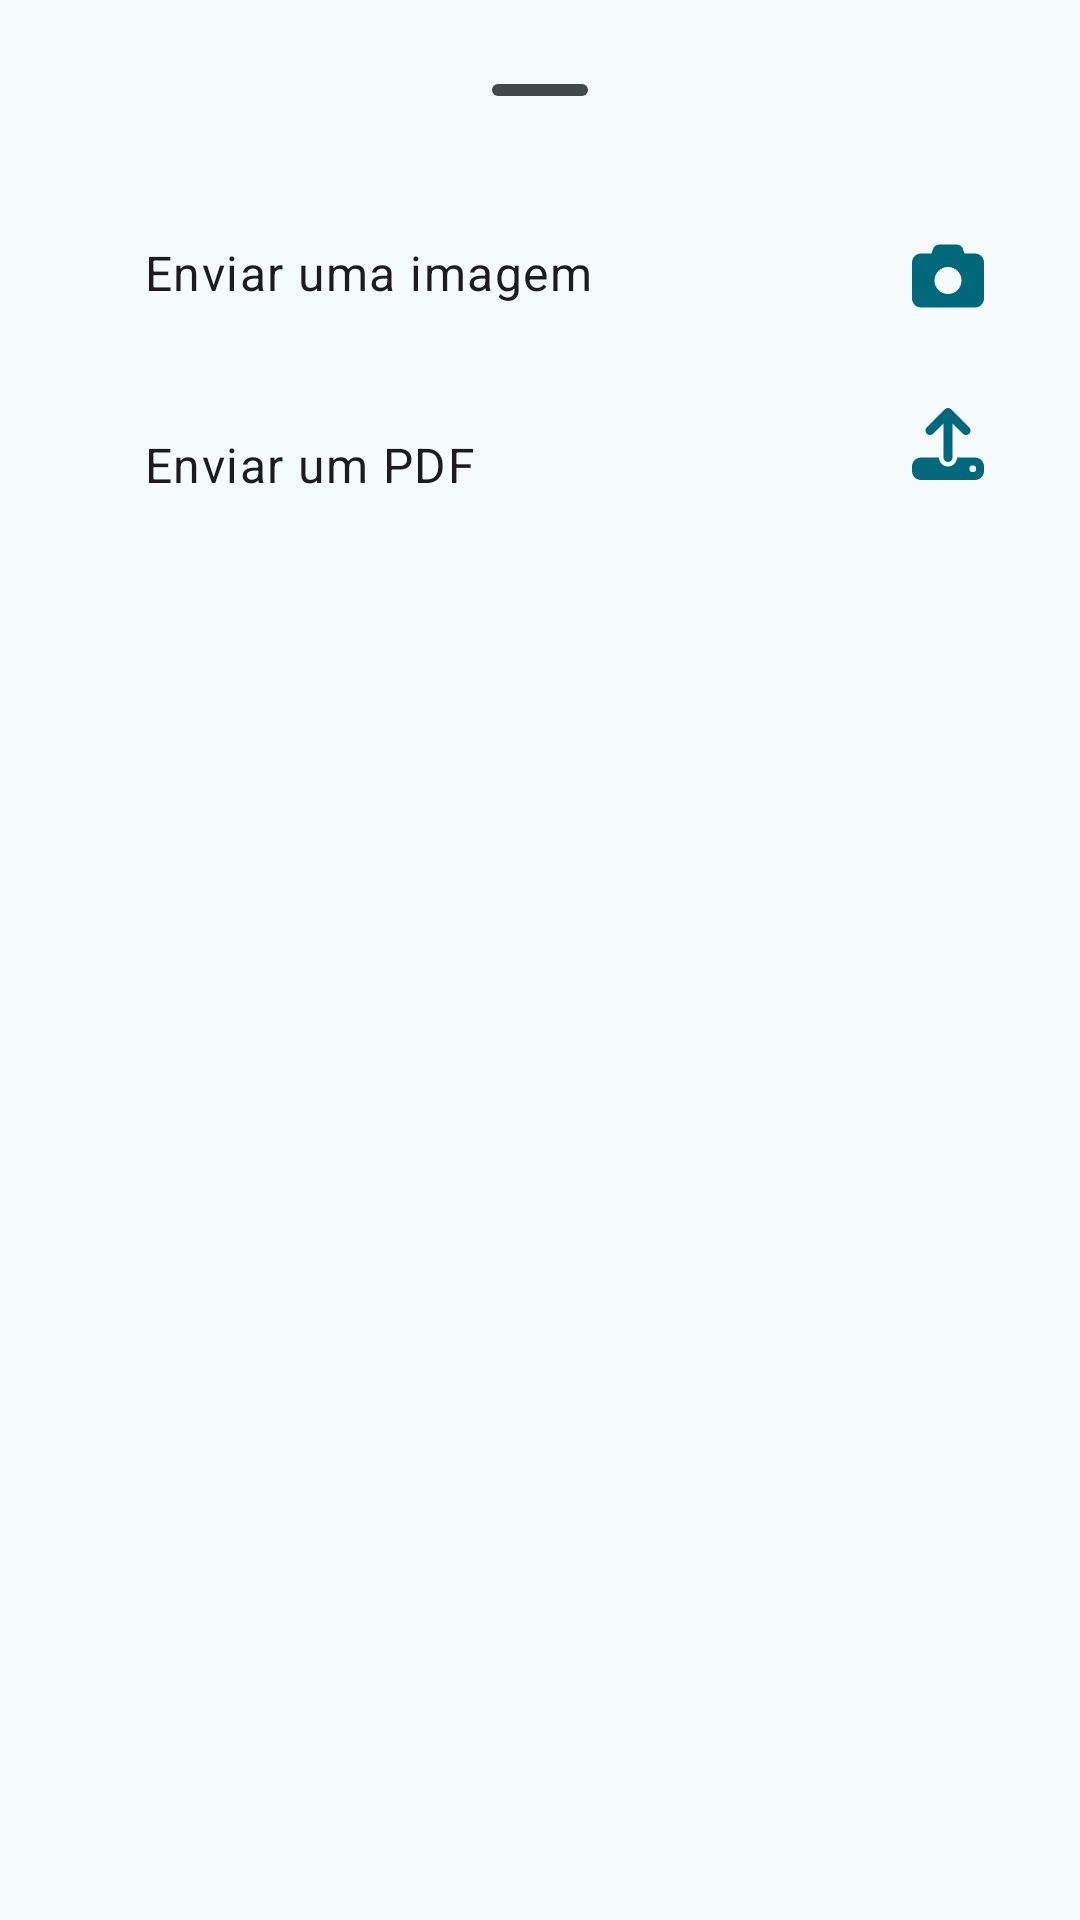

Produce the Android XML layout that renders to this screen, including the resource entries it uses.
<!-- AndroidManifest.xml: application theme AppTheme -->
<!-- res/layout/bottom_exames.xml -->
<?xml version="1.0" encoding="utf-8"?>
<LinearLayout xmlns:android="http://schemas.android.com/apk/res/android"
    android:layout_width="match_parent"
    android:layout_height="match_parent"
    android:orientation="vertical"
    android:padding="16dp">


    <com.google.android.material.bottomsheet.BottomSheetDragHandleView
        android:layout_width="match_parent"
        android:layout_height="wrap_content" />

    <LinearLayout
        android:id="@+id/layoutImagem"
        android:layout_width="match_parent"
        android:layout_height="wrap_content"
        android:orientation="horizontal"
        android:padding="16dp">

        <TextView
            android:id="@+id/tv_img"
            android:layout_width="0dp"
            android:layout_height="wrap_content"
            android:layout_marginStart="16dp"
            android:layout_weight="1"
            android:textAppearance="?attr/textAppearanceBodyLarge"
            android:text="Enviar uma imagem" />

        <ImageView
            android:layout_width="wrap_content"
            android:layout_height="wrap_content"
            android:src="@drawable/camera_solid" />

    </LinearLayout>


    <LinearLayout
        android:id="@+id/layoutPdf"
        android:layout_width="match_parent"
        android:layout_height="wrap_content"
        android:orientation="horizontal"
        android:padding="16dp">

        <TextView
            android:id="@+id/tv_pdf"
            android:layout_width="0dp"
            android:layout_height="wrap_content"
            android:layout_marginStart="16dp"
            android:layout_weight="1"
            android:textAppearance="?attr/textAppearanceBodyLarge"
            android:text="Enviar um PDF"
            android:layout_marginTop="8dp"/>

        <ImageView
            android:layout_width="wrap_content"
            android:layout_height="wrap_content"
            android:src="@drawable/upload_solid" />


    </LinearLayout>

</LinearLayout>
<!-- resources referenced by this layout -->
<resources>
  <!-- drawable camera_solid (drawable) -->
  <vector xmlns:android="http://schemas.android.com/apk/res/android" android:height="24dp" android:viewportHeight="512" android:viewportWidth="512" android:width="24dp">
        
      <path android:fillColor="@color/md_theme_primary" android:pathData="M149.1,64.8L138.7,96 64,96C28.7,96 0,124.7 0,160L0,416c0,35.3 28.7,64 64,64l384,0c35.3,0 64,-28.7 64,-64l0,-256c0,-35.3 -28.7,-64 -64,-64l-74.7,0L362.9,64.8C356.4,45.2 338.1,32 317.4,32L194.6,32c-20.7,0 -39,13.2 -45.5,32.8zM256,192a96,96 0,1 1,0 192,96 96,0 1,1 0,-192z"/>
      
  </vector>
  <!-- drawable upload_solid (drawable) -->
  <vector xmlns:android="http://schemas.android.com/apk/res/android" android:height="24dp" android:viewportHeight="512" android:viewportWidth="512" android:width="24dp">
        
      <path android:fillColor="@color/md_theme_primary" android:pathData="M288,109.3L288,352c0,17.7 -14.3,32 -32,32s-32,-14.3 -32,-32l0,-242.7 -73.4,73.4c-12.5,12.5 -32.8,12.5 -45.3,0s-12.5,-32.8 0,-45.3l128,-128c12.5,-12.5 32.8,-12.5 45.3,0l128,128c12.5,12.5 12.5,32.8 0,45.3s-32.8,12.5 -45.3,0L288,109.3zM64,352l128,0c0,35.3 28.7,64 64,64s64,-28.7 64,-64l128,0c35.3,0 64,28.7 64,64l0,32c0,35.3 -28.7,64 -64,64L64,512c-35.3,0 -64,-28.7 -64,-64l0,-32c0,-35.3 28.7,-64 64,-64zM432,456a24,24 0,1 0,0 -48,24 24,0 1,0 0,48z"/>
      
  </vector>
  <color name="md_theme_primary">#00687A</color>
  <color name="md_theme_onPrimary">#FFFFFF</color>
  <color name="md_theme_primaryContainer">#ABEDFF</color>
  <color name="md_theme_onPrimaryContainer">#001F26</color>
  <color name="md_theme_secondary">#4B6269</color>
  <color name="md_theme_onSecondary">#FFFFFF</color>
  <color name="md_theme_secondaryContainer">#CEE7EF</color>
  <color name="md_theme_onSecondaryContainer">#061F24</color>
  <color name="md_theme_tertiary">#565D7E</color>
  <color name="md_theme_onTertiary">#FFFFFF</color>
  <color name="md_theme_tertiaryContainer">#DDE1FF</color>
  <color name="md_theme_onTertiaryContainer">#131937</color>
  <color name="md_theme_error">#BA1A1A</color>
  <color name="md_theme_onError">#FFFFFF</color>
  <color name="md_theme_errorContainer">#FFDAD6</color>
  <color name="md_theme_onErrorContainer">#410002</color>
  <color name="md_theme_background">#F5FAFC</color>
  <color name="md_theme_onBackground">#171C1E</color>
  <color name="md_theme_surface">#F5FAFC</color>
  <color name="md_theme_onSurface">#171C1E</color>
  <color name="md_theme_surfaceVariant">#DBE4E7</color>
  <color name="md_theme_onSurfaceVariant">#3F484B</color>
  <color name="md_theme_outline">#70797B</color>
  <color name="md_theme_outlineVariant">#BFC8CB</color>
  <color name="md_theme_inverseSurface">#2C3133</color>
  <color name="md_theme_inverseOnSurface">#ECF2F4</color>
  <color name="md_theme_inversePrimary">#84D2E6</color>
  <color name="md_theme_primaryFixed">#ABEDFF</color>
  <color name="md_theme_onPrimaryFixed">#001F26</color>
  <color name="md_theme_primaryFixedDim">#84D2E6</color>
  <color name="md_theme_onPrimaryFixedVariant">#004E5C</color>
  <color name="md_theme_secondaryFixed">#CEE7EF</color>
  <color name="md_theme_onSecondaryFixed">#061F24</color>
  <color name="md_theme_secondaryFixedDim">#B2CBD2</color>
  <color name="md_theme_onSecondaryFixedVariant">#334A51</color>
  <color name="md_theme_tertiaryFixed">#DDE1FF</color>
  <color name="md_theme_onTertiaryFixed">#131937</color>
  <color name="md_theme_tertiaryFixedDim">#BFC4EB</color>
  <color name="md_theme_onTertiaryFixedVariant">#3F4565</color>
  <color name="md_theme_surfaceDim">#D5DBDD</color>
  <color name="md_theme_surfaceBright">#F5FAFC</color>
  <color name="md_theme_surfaceContainerLowest">#FFFFFF</color>
  <color name="md_theme_surfaceContainerLow">#EFF4F7</color>
  <color name="md_theme_surfaceContainer">#E9EFF1</color>
  <color name="md_theme_surfaceContainerHigh">#E4E9EB</color>
  <color name="md_theme_surfaceContainerHighest">#DEE3E5</color>
</resources>
